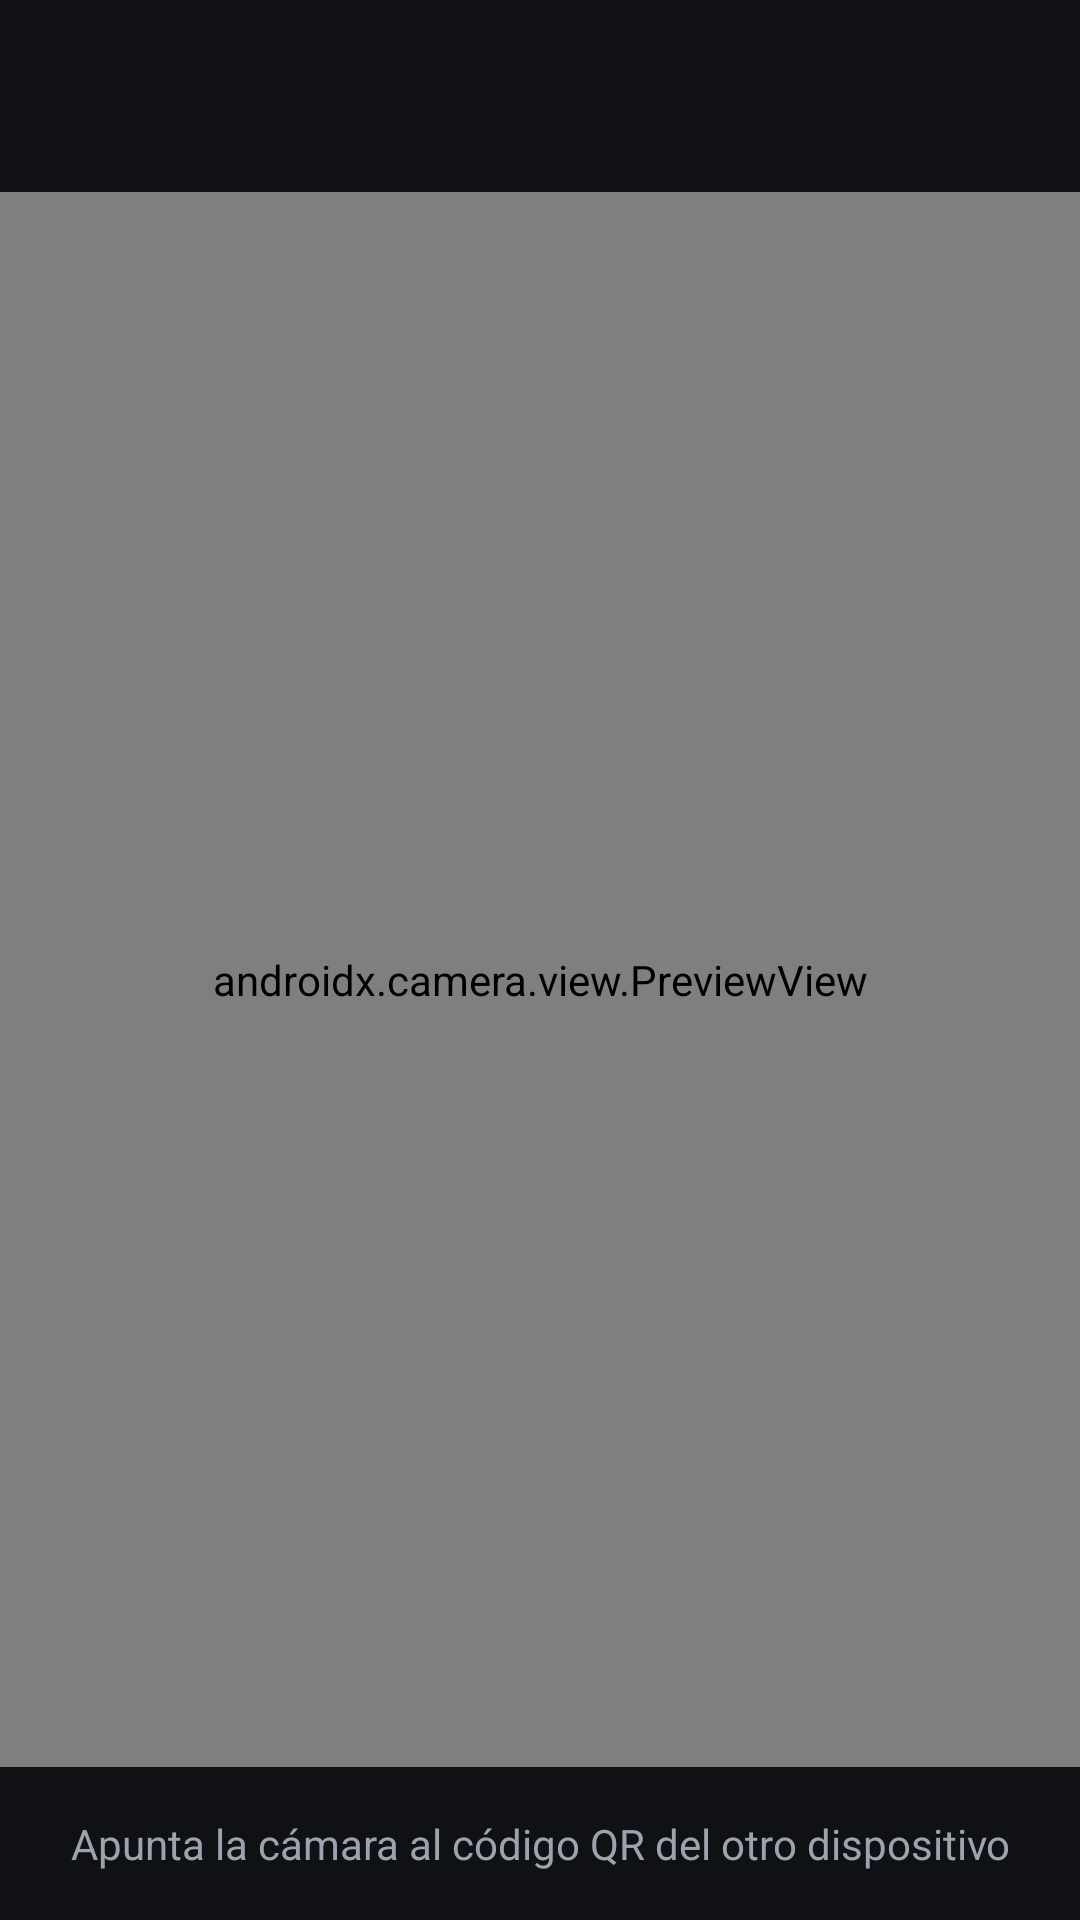

This screen was rendered from an Android layout file. Write that file and the resources it references.
<!-- AndroidManifest.xml: application theme Theme.Asistencia -->
<!-- res/layout/activity_escanear_qr.xml -->
<?xml version="1.0" encoding="utf-8"?>
<LinearLayout xmlns:android="http://schemas.android.com/apk/res/android"
    xmlns:app="http://schemas.android.com/apk/res-auto"
    android:layout_width="match_parent"
    android:layout_height="match_parent"
    android:orientation="vertical"
    android:background="@color/fondo">

    <com.google.android.material.appbar.MaterialToolbar
        android:id="@+id/toolbar"
        android:layout_width="match_parent"
        android:layout_height="wrap_content"
        android:background="@color/fondo"
        app:navigationIcon="@drawable/ic_arrow_back"
        app:titleTextColor="@color/blanco" />

    <androidx.camera.view.PreviewView
        android:id="@+id/previewView"
        android:layout_width="match_parent"
        android:layout_height="0dp"
        android:layout_weight="1"
        android:background="#1A1D24" />

    <TextView
        android:layout_width="match_parent"
        android:layout_height="wrap_content"
        android:padding="16dp"
        android:gravity="center"
        android:text="@string/leer_qr"
        android:textColor="@color/gris_texto"
        android:textSize="14sp" />
</LinearLayout>
<!-- resources referenced by this layout -->
<resources>
  <color name="blanco">#FFFFFF</color>
  <color name="fondo">#0F1115</color>
  <color name="gris_texto">#9CA3AF</color>
  <string name="leer_qr">Apunta la cámara al código QR del otro dispositivo</string>
  <style name="Theme.Asistencia" parent="Theme.Material3.Dark.NoActionBar">
          <item name="colorPrimary">@color/azul</item>
          <item name="colorOnPrimary">@color/blanco</item>
          <item name="android:colorBackground">@color/fondo</item>
          <item name="android:statusBarColor">@color/fondo</item>
          <item name="android:navigationBarColor">@color/fondo</item>
          <item name="android:windowLightStatusBar">false</item>
      </style>
  <color name="azul">#3B82F6</color>
</resources>
